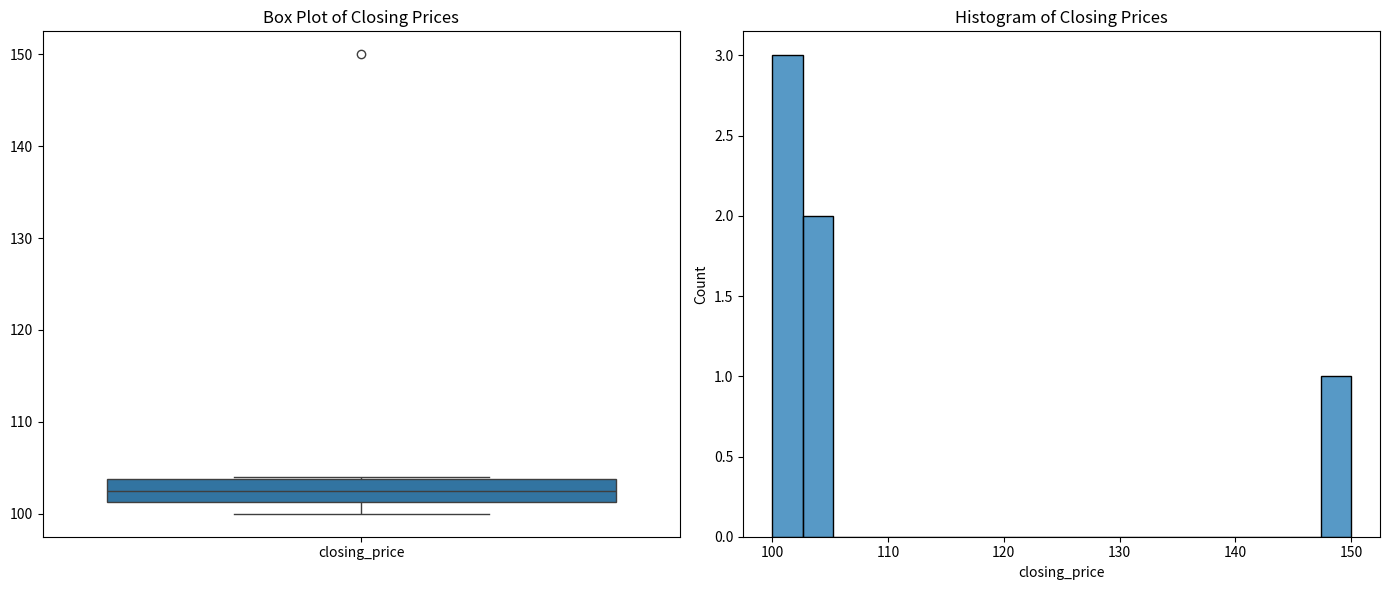

This chart was generated by the following Python code:
import pandas as pd
import matplotlib.pyplot as plt
import seaborn as sns

def task_func(df: pd.DataFrame) -> tuple:
    """Visualize stock closing price distribution with box plot and histogram."""
    if 'closing_price' not in df.columns:
        raise ValueError("DataFrame must contain 'closing_price' column.")

    # Set up the matplotlib figure and axes
    fig, axes = plt.subplots(1, 2, figsize=(14, 6))

    # Box plot
    sns.boxplot(data=df, ax=axes[0])
    axes[0].set_title('Box Plot of Closing Prices')

    # Histogram
    sns.histplot(df['closing_price'], kde=False, ax=axes[1])
    axes[1].set_title('Histogram of Closing Prices')

    plt.tight_layout()
    plt.show()

    return axes

# Example
df_example = pd.DataFrame({
    'closing_price': [100, 101, 102, 103, 104, 150]
})
axes_example = task_func(df_example)
# Accessing titles of the axes
print(axes_example[0].get_title())
print(axes_example[1].get_title())
